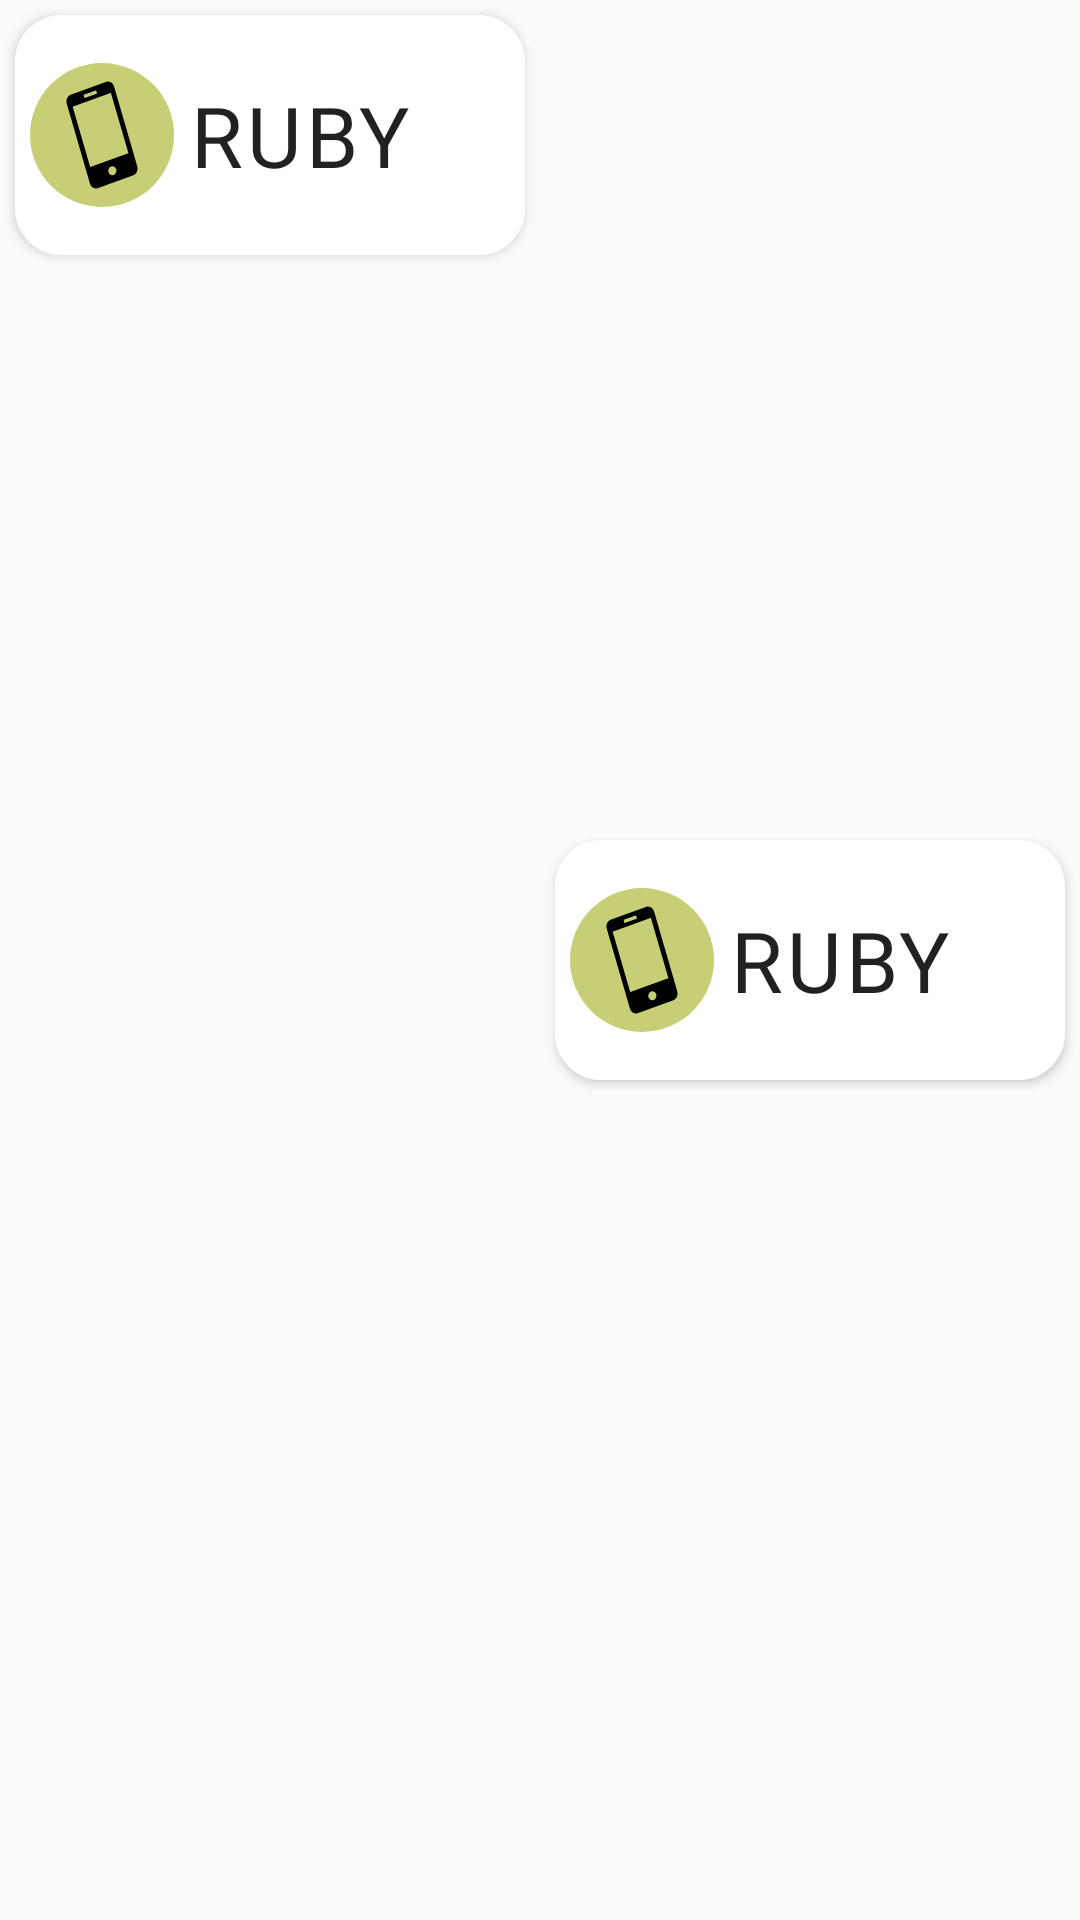

The Android layout XML behind this screen, and the referenced resources:
<!-- AndroidManifest.xml: application theme Theme.AppCompat.Light.NoActionBar -->
<!-- res/layout/recyclerview_friend.xml -->
<?xml version="1.0" encoding="utf-8"?>
<LinearLayout xmlns:android="http://schemas.android.com/apk/res/android"
    xmlns:app="http://schemas.android.com/apk/res-auto"
    android:layout_width="match_parent"
    android:layout_height="wrap_content"
    android:orientation="horizontal">

    <androidx.constraintlayout.widget.ConstraintLayout
        android:layout_width="match_parent"
        android:layout_height="wrap_content"
        android:layout_weight="1">

        <Button
            android:id="@+id/friend_list_left_item"
            android:layout_width="match_parent"
            android:layout_height="80dp"
            android:background="@drawable/friend_list_button"
            android:layout_margin="5dp"
            android:text="Ruby"
            android:fontFamily="@font/hanna"
            android:textSize="28dp"
            android:letterSpacing=".05"
            android:textAlignment="viewStart"
            android:drawableLeft="@drawable/friend_list_phone"
            app:layout_constraintBottom_toBottomOf="parent"
            app:layout_constraintRight_toRightOf="parent"
            app:layout_constraintStart_toStartOf="parent"
            app:layout_constraintTop_toTopOf="parent" />
    </androidx.constraintlayout.widget.ConstraintLayout>

    <androidx.constraintlayout.widget.ConstraintLayout
        android:layout_width="match_parent"
        android:layout_height="match_parent"
        android:layout_weight="1">

        <Button
            android:id="@+id/friend_list_right_item"
            android:layout_width="match_parent"
            android:layout_height="80dp"
            android:background="@drawable/friend_list_button"
            android:layout_margin="5dp"
            android:text="Ruby"
            android:fontFamily="@font/hanna"
            android:textSize="28dp"
            android:letterSpacing=".05"
            android:textAlignment="viewStart"
            android:drawableLeft="@drawable/friend_list_phone"
            app:layout_constraintBottom_toBottomOf="parent"
            app:layout_constraintRight_toRightOf="parent"
            app:layout_constraintStart_toStartOf="parent"
            app:layout_constraintTop_toTopOf="parent" />
    </androidx.constraintlayout.widget.ConstraintLayout>
</LinearLayout>
<!-- resources referenced by this layout -->
<resources>
  <!-- drawable friend_list_button (drawable) -->
  <?xml version="1.0" encoding="utf-8"?>
  <selector xmlns:android="http://schemas.android.com/apk/res/android">
      
      <item android:state_focused="false" android:state_pressed="false">
          <shape>
              <corners android:radius="15dp" />
              <solid android:color="@color/white" />
              <stroke android:width="1dp" android:color="@color/white" />
          </shape>
      </item>
  
      
      <item android:state_focused="true" android:state_pressed="false">
          <shape>
              <corners android:radius="15dp" />
              <solid android:color="@color/white" />
              <stroke android:width="1dp" android:color="@color/white" />
          </shape>
      </item>
  
      
      <item android:state_focused="false" android:state_pressed="true">
          <shape>
              <corners android:radius="15dp" />
              <solid android:color="@color/white" />
              <stroke android:width="1dp" android:color="@color/white" />
          </shape>
      </item>
  </selector>
  <!-- drawable friend_list_phone (drawable) -->
  <?xml version="1.0" encoding="utf-8"?>
  <layer-list xmlns:android="http://schemas.android.com/apk/res/android">
      <item android:width="48dp" android:height="48dp" android:top="5dp"
          android:bottom="5dp"
          android:left="5dp"
          android:right="5dp" >
          <shape android:shape="oval" >
              <size android:height="120dp" android:width="120dp"/>
              <solid android:color="#C8CE76" />
          </shape>
      </item>
      <item android:top="11dp"
          android:bottom="11dp"
          android:left="17dp"
          android:right="17dp"
          android:width="24dp"
          android:height="36dp"
          android:drawable="@drawable/phone"/>
  
  </layer-list>
  <!-- drawable phone (drawable) -->
  <vector xmlns:android="http://schemas.android.com/apk/res/android"
      android:width="76dp"
      android:height="102dp"
      android:viewportWidth="76"
      android:viewportHeight="102">
    <path
        android:pathData="M42.26,0.85L5.12,12.9C4.28,13.17 3.5,13.61 2.82,14.18C2.15,14.76 1.59,15.46 1.19,16.25C0.79,17.05 0.54,17.91 0.47,18.79C0.4,19.68 0.51,20.57 0.79,21.41L25.25,96.81C25.52,97.66 25.95,98.44 26.53,99.11C27.11,99.79 27.81,100.34 28.6,100.74C29.39,101.15 30.25,101.39 31.13,101.46C32.02,101.53 32.91,101.43 33.75,101.15L70.88,89.11C74.42,87.96 76.37,84.14 75.22,80.6L50.76,5.2C49.61,1.65 45.8,-0.3 42.26,0.85ZM18.53,13.08L31.77,8.79L32.77,11.87L19.53,16.17L18.53,13.08ZM50.26,88.78C49.17,89.13 47.99,89.04 46.97,88.52C45.95,88 45.18,87.1 44.83,86.01C44.53,84.94 44.66,83.8 45.19,82.82C45.71,81.84 46.6,81.1 47.65,80.76C48.71,80.42 49.86,80.5 50.86,80.98C51.86,81.46 52.64,82.31 53.03,83.35C53.66,85.34 52.51,88.05 50.26,88.78ZM65.87,68.19L25.53,81.28L7.03,24.27L47.38,11.18L65.87,68.19Z"
        android:fillColor="#000000"/>
  </vector>
  <!-- not gathered from this repository: default colours our renderer supplied (Android Studio template values) -->
  <color name="white">#FFFFFFFF</color>
</resources>
